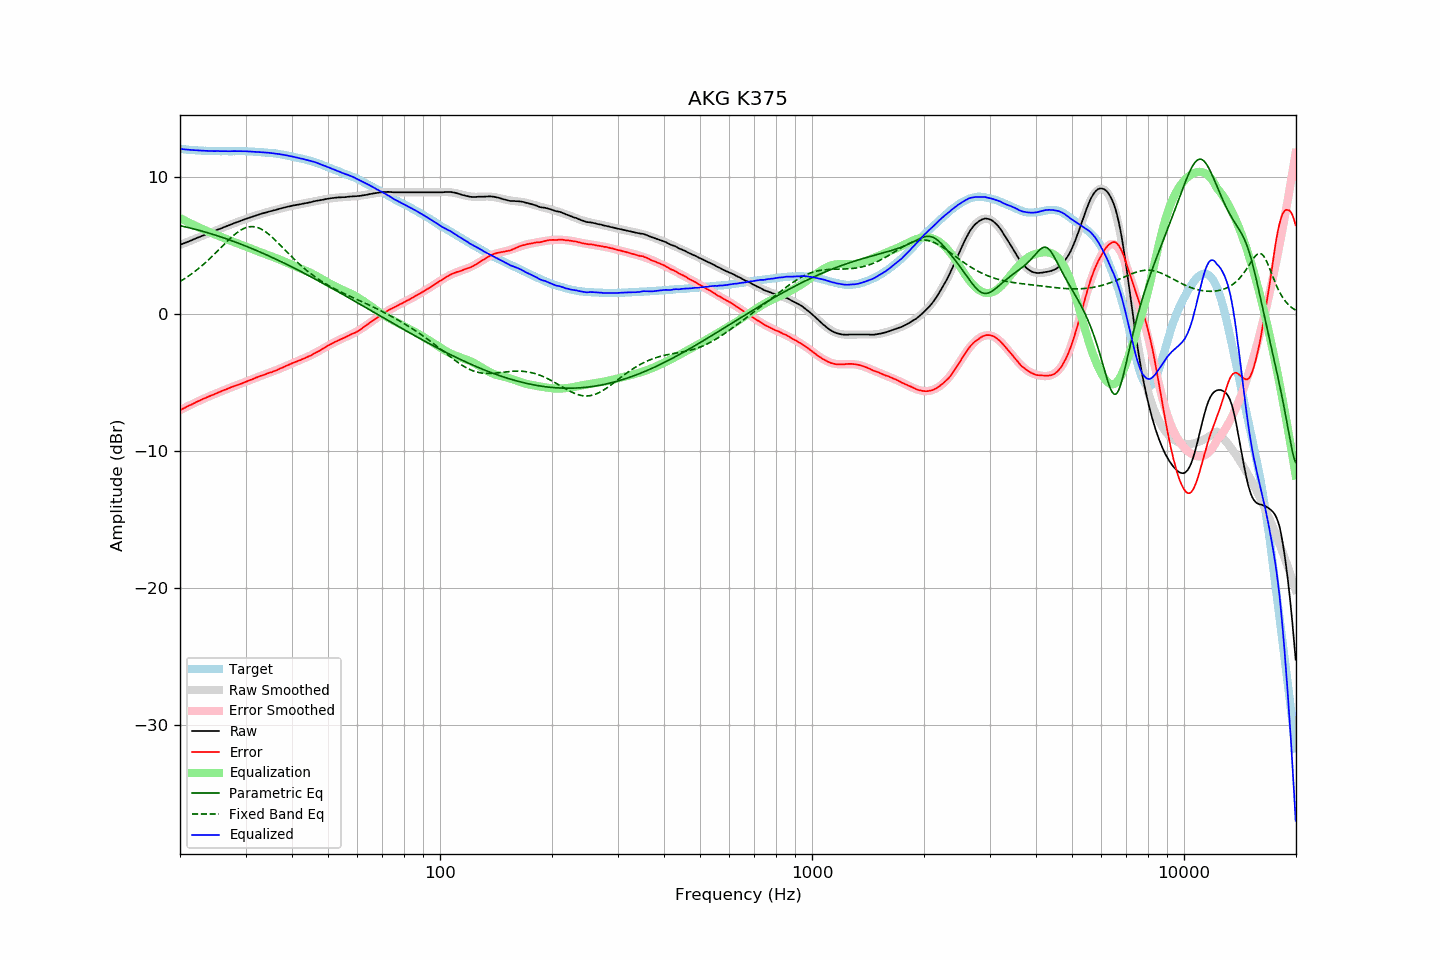

The table this chart was drawn from, first rows:
frequency, raw, error, smoothed, error_smoothed, equalization, parametric_eq, fixed_band_eq, equalized_raw, equalized_smoothed, target
20.00, 5.06, -7.01, 5.05, -7.02, 7.02, 6.46, 2.38, 12.07, 12.07, 12.07
20.20, 5.11, -6.95, 5.10, -6.95, 6.95, 6.44, 2.45, 12.06, 12.06, 12.06
20.40, 5.15, -6.90, 5.15, -6.89, 6.89, 6.41, 2.53, 12.04, 12.04, 12.05
20.61, 5.20, -6.84, 5.20, -6.83, 6.83, 6.38, 2.60, 12.03, 12.03, 12.04
20.81, 5.25, -6.77, 5.25, -6.77, 6.77, 6.36, 2.68, 12.02, 12.02, 12.01
21.02, 5.29, -6.72, 5.29, -6.71, 6.71, 6.33, 2.76, 12.00, 12.01, 12.00
21.23, 5.34, -6.66, 5.34, -6.66, 6.66, 6.30, 2.84, 11.99, 12.00, 11.99
21.44, 5.39, -6.61, 5.39, -6.60, 6.60, 6.27, 2.92, 11.99, 11.99, 12.00
21.66, 5.44, -6.54, 5.44, -6.54, 6.54, 6.24, 3.01, 11.98, 11.98, 11.98
21.87, 5.49, -6.49, 5.49, -6.49, 6.49, 6.21, 3.10, 11.97, 11.97, 11.98
22.09, 5.54, -6.42, 5.53, -6.43, 6.43, 6.18, 3.19, 11.97, 11.96, 11.96
22.31, 5.59, -6.37, 5.58, -6.37, 6.37, 6.15, 3.28, 11.96, 11.96, 11.96
22.54, 5.63, -6.32, 5.63, -6.32, 6.32, 6.12, 3.38, 11.95, 11.95, 11.95
22.76, 5.68, -6.27, 5.68, -6.27, 6.27, 6.08, 3.47, 11.94, 11.94, 11.95
22.99, 5.73, -6.21, 5.72, -6.21, 6.21, 6.05, 3.57, 11.94, 11.94, 11.93
23.22, 5.77, -6.16, 5.77, -6.16, 6.16, 6.02, 3.68, 11.93, 11.93, 11.92
23.45, 5.82, -6.11, 5.82, -6.11, 6.11, 5.98, 3.78, 11.93, 11.93, 11.93
23.69, 5.87, -6.05, 5.87, -6.06, 6.06, 5.95, 3.89, 11.92, 11.92, 11.92
23.92, 5.91, -6.00, 5.91, -6.01, 6.01, 5.91, 4.00, 11.91, 11.92, 11.91
24.16, 5.96, -5.96, 5.96, -5.96, 5.96, 5.88, 4.11, 11.91, 11.91, 11.92
24.40, 6.01, -5.91, 6.01, -5.91, 5.91, 5.84, 4.22, 11.91, 11.91, 11.92
24.65, 6.05, -5.87, 6.05, -5.86, 5.86, 5.81, 4.34, 11.90, 11.91, 11.91
24.89, 6.10, -5.81, 6.10, -5.81, 5.81, 5.77, 4.45, 11.91, 11.91, 11.91
25.14, 6.15, -5.75, 6.15, -5.76, 5.76, 5.73, 4.57, 11.91, 11.90, 11.90
25.39, 6.20, -5.70, 6.19, -5.71, 5.71, 5.69, 4.69, 11.91, 11.90, 11.90
25.65, 6.24, -5.66, 6.24, -5.66, 5.66, 5.65, 4.81, 11.90, 11.90, 11.90
25.91, 6.29, -5.61, 6.29, -5.61, 5.61, 5.61, 4.93, 11.90, 11.90, 11.90
26.16, 6.34, -5.57, 6.33, -5.57, 5.57, 5.58, 5.04, 11.90, 11.90, 11.90
26.43, 6.38, -5.53, 6.38, -5.52, 5.52, 5.53, 5.16, 11.89, 11.90, 11.90
26.69, 6.43, -5.47, 6.43, -5.47, 5.47, 5.49, 5.28, 11.90, 11.90, 11.90
26.96, 6.47, -5.43, 6.47, -5.43, 5.43, 5.45, 5.39, 11.89, 11.90, 11.90
27.23, 6.52, -5.38, 6.52, -5.38, 5.38, 5.41, 5.50, 11.90, 11.90, 11.89
27.50, 6.57, -5.33, 6.56, -5.34, 5.34, 5.37, 5.61, 11.90, 11.90, 11.89
27.77, 6.61, -5.29, 6.61, -5.29, 5.29, 5.33, 5.71, 11.90, 11.90, 11.90
28.05, 6.66, -5.24, 6.65, -5.25, 5.25, 5.28, 5.81, 11.91, 11.90, 11.90
28.33, 6.70, -5.21, 6.70, -5.20, 5.20, 5.24, 5.91, 11.90, 11.90, 11.90
28.62, 6.74, -5.17, 6.74, -5.16, 5.16, 5.19, 6.00, 11.90, 11.90, 11.90
28.90, 6.79, -5.12, 6.78, -5.12, 5.12, 5.15, 6.08, 11.90, 11.90, 11.91
29.19, 6.83, -5.08, 6.83, -5.07, 5.07, 5.10, 6.15, 11.90, 11.90, 11.91
29.48, 6.87, -5.03, 6.87, -5.03, 5.03, 5.06, 6.21, 11.89, 11.90, 11.90
29.78, 6.92, -4.98, 6.91, -4.98, 4.98, 5.01, 6.27, 11.90, 11.89, 11.90
30.08, 6.96, -4.94, 6.96, -4.94, 4.94, 4.97, 6.31, 11.89, 11.89, 11.90
30.38, 7.00, -4.89, 7.00, -4.89, 4.89, 4.92, 6.35, 11.89, 11.89, 11.88
30.68, 7.04, -4.84, 7.04, -4.84, 4.84, 4.87, 6.37, 11.88, 11.88, 11.88
30.99, 7.08, -4.80, 7.08, -4.80, 4.80, 4.82, 6.39, 11.87, 11.88, 11.87
31.30, 7.12, -4.75, 7.12, -4.75, 4.75, 4.77, 6.39, 11.87, 11.87, 11.87
31.61, 7.16, -4.71, 7.16, -4.70, 4.70, 4.73, 6.38, 11.86, 11.86, 11.87
31.93, 7.20, -4.65, 7.20, -4.66, 4.66, 4.68, 6.36, 11.85, 11.85, 11.84
32.24, 7.24, -4.61, 7.23, -4.61, 4.61, 4.63, 6.33, 11.85, 11.84, 11.85
32.57, 7.28, -4.56, 7.27, -4.56, 4.56, 4.58, 6.29, 11.84, 11.84, 11.83
32.89, 7.32, -4.51, 7.31, -4.52, 4.52, 4.53, 6.24, 11.84, 11.83, 11.83
33.22, 7.35, -4.47, 7.34, -4.48, 4.48, 4.47, 6.18, 11.83, 11.82, 11.82
33.55, 7.38, -4.44, 7.38, -4.44, 4.44, 4.42, 6.11, 11.81, 11.81, 11.82
33.89, 7.41, -4.39, 7.41, -4.39, 4.39, 4.37, 6.03, 11.80, 11.80, 11.80
34.23, 7.44, -4.35, 7.44, -4.35, 4.35, 4.32, 5.95, 11.79, 11.79, 11.79
34.57, 7.48, -4.30, 7.48, -4.31, 4.31, 4.26, 5.85, 11.79, 11.78, 11.78
34.92, 7.51, -4.26, 7.51, -4.27, 4.27, 4.21, 5.76, 11.77, 11.77, 11.76
35.27, 7.54, -4.24, 7.54, -4.22, 4.22, 4.16, 5.65, 11.76, 11.76, 11.78
35.62, 7.57, -4.18, 7.57, -4.18, 4.18, 4.10, 5.54, 11.75, 11.75, 11.75
35.97, 7.60, -4.15, 7.60, -4.13, 4.13, 4.05, 5.43, 11.73, 11.73, 11.74
... 635 more rows
